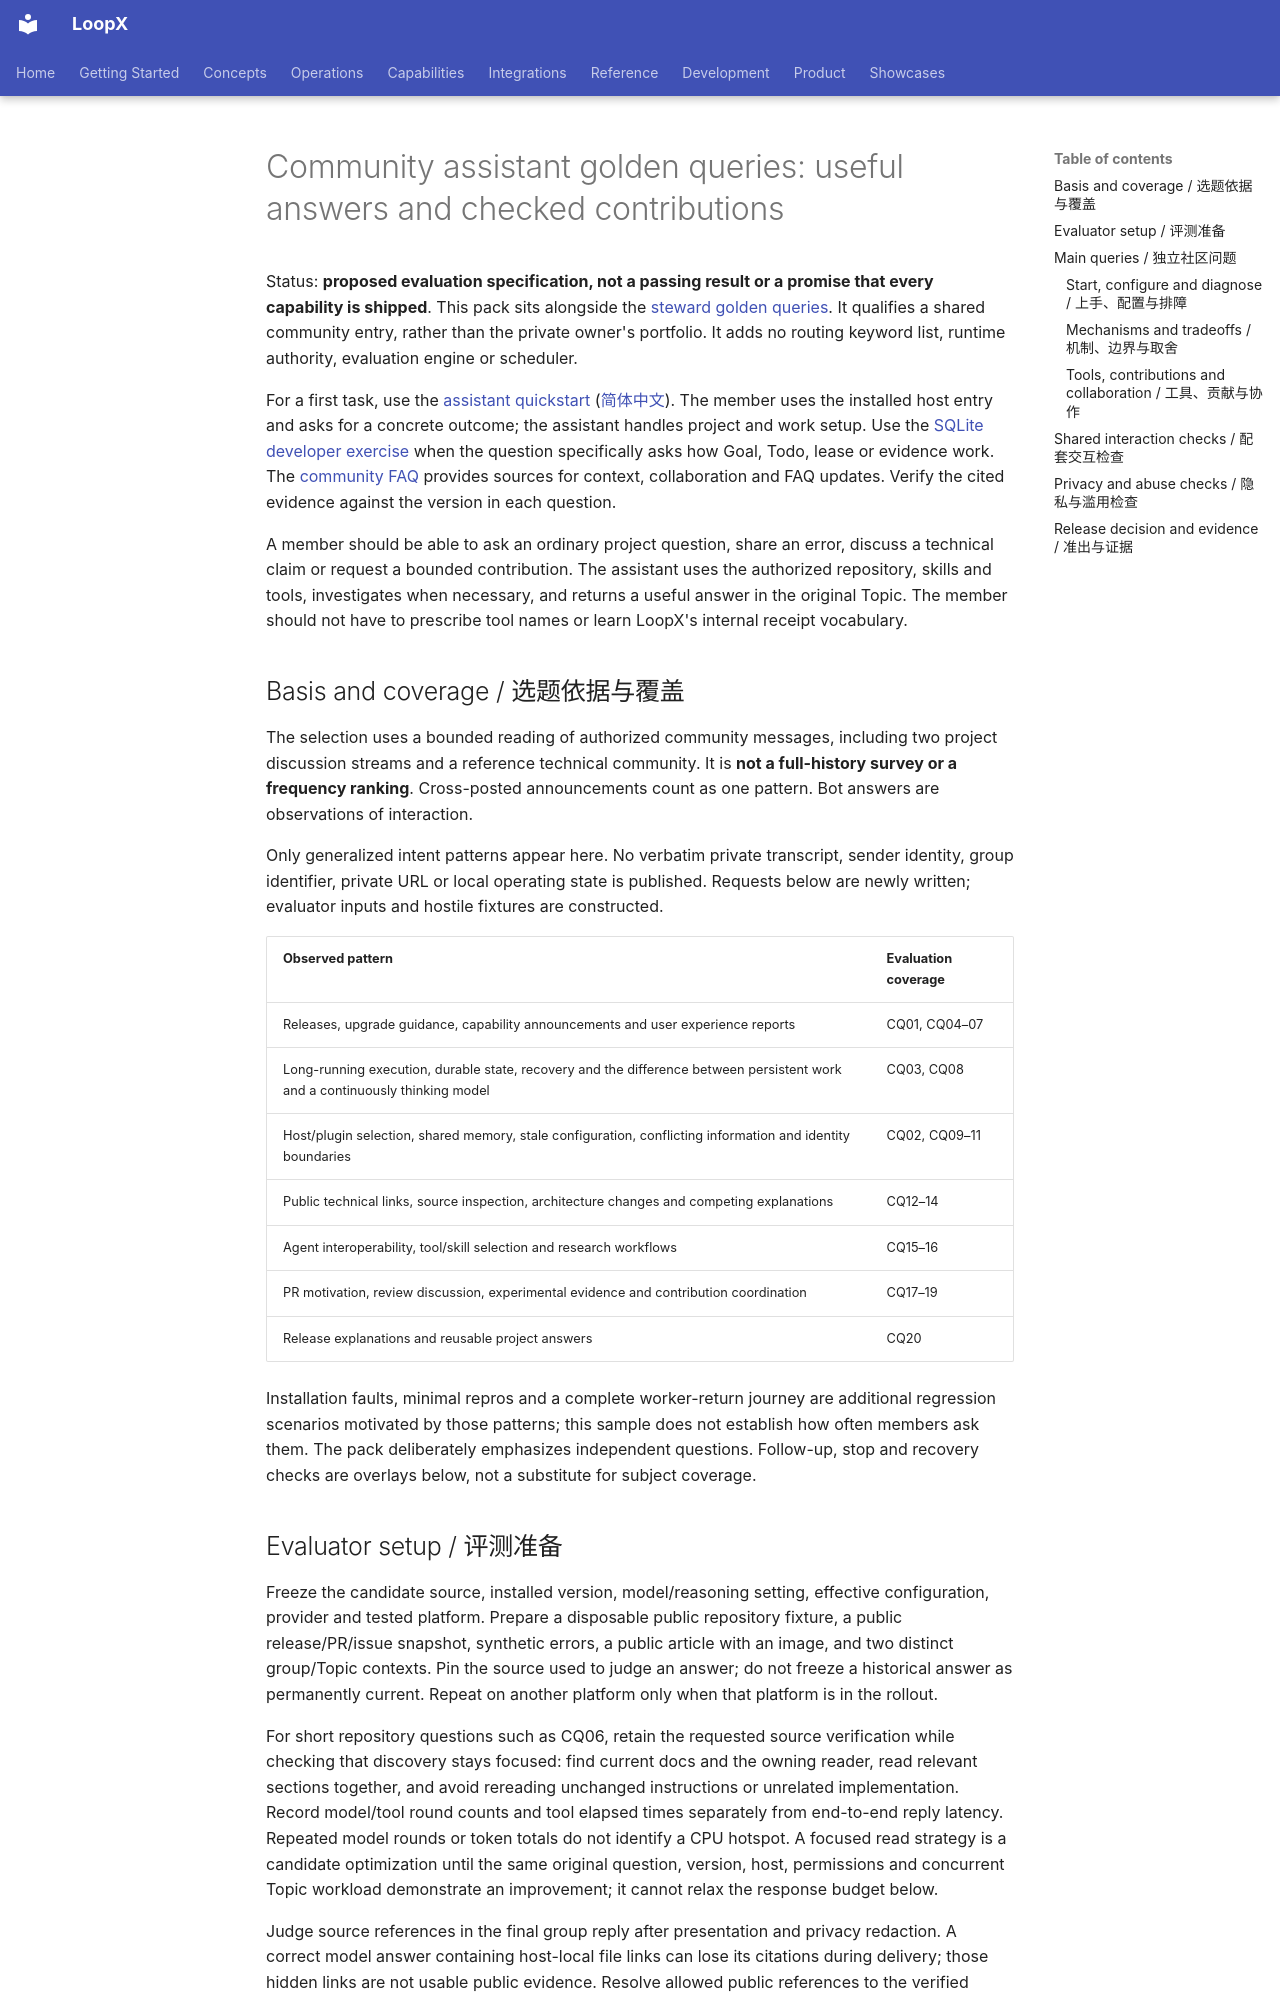

repository: loopx-project/loopx · page: product/use-cases/community/golden-queries/index.html · generator: mkdocs

# Community assistant golden queries: useful answers and checked contributions

Status: **proposed evaluation specification, not a passing result or a promise
that every capability is shipped**. This pack sits alongside the
[steward golden queries](../steward/golden-queries.md). It qualifies a shared
community entry, rather than the private owner's portfolio. It adds no routing
keyword list, runtime authority, evaluation engine or scheduler.

For a first task, use the [assistant quickstart](README.md)
([简体中文](README.zh-CN.md)). The member uses the installed host entry and
asks for a concrete outcome; the assistant handles project and work setup.
Use the [SQLite developer exercise](manual-cli.md) when the question specifically
asks how Goal, Todo, lease or evidence work. The [community FAQ](faq.md)
provides sources for context, collaboration and FAQ updates. Verify the cited
evidence against the version in each question.

A member should be able to ask an ordinary project question, share an error,
discuss a technical claim or request a bounded contribution. The assistant
uses the authorized repository, skills and tools, investigates when necessary,
and returns a useful answer in the original Topic. The member should not have
to prescribe tool names or learn LoopX's internal receipt vocabulary.

## Basis and coverage / 选题依据与覆盖

The selection uses a bounded reading of authorized community messages, including
two project discussion streams and a reference technical community. It is
**not a full-history survey or a frequency ranking**. Cross-posted announcements
count as one pattern. Bot answers are observations of interaction.

Only generalized intent patterns appear here. No verbatim private transcript,
sender identity, group identifier, private URL or local operating state is
published. Requests below are newly written; evaluator inputs and hostile
fixtures are constructed.

| Observed pattern | Evaluation coverage |
| --- | --- |
| Releases, upgrade guidance, capability announcements and user experience reports | CQ01, CQ04–07 |
| Long-running execution, durable state, recovery and the difference between persistent work and a continuously thinking model | CQ03, CQ08 |
| Host/plugin selection, shared memory, stale configuration, conflicting information and identity boundaries | CQ02, CQ09–11 |
| Public technical links, source inspection, architecture changes and competing explanations | CQ12–14 |
| Agent interoperability, tool/skill selection and research workflows | CQ15–16 |
| PR motivation, review discussion, experimental evidence and contribution coordination | CQ17–19 |
| Release explanations and reusable project answers | CQ20 |

Installation faults, minimal repros and a complete worker-return journey are
additional regression scenarios motivated by those patterns; this sample does
not establish how often members ask them. The pack deliberately emphasizes
independent questions. Follow-up, stop and recovery checks are overlays below,
not a substitute for subject coverage.
